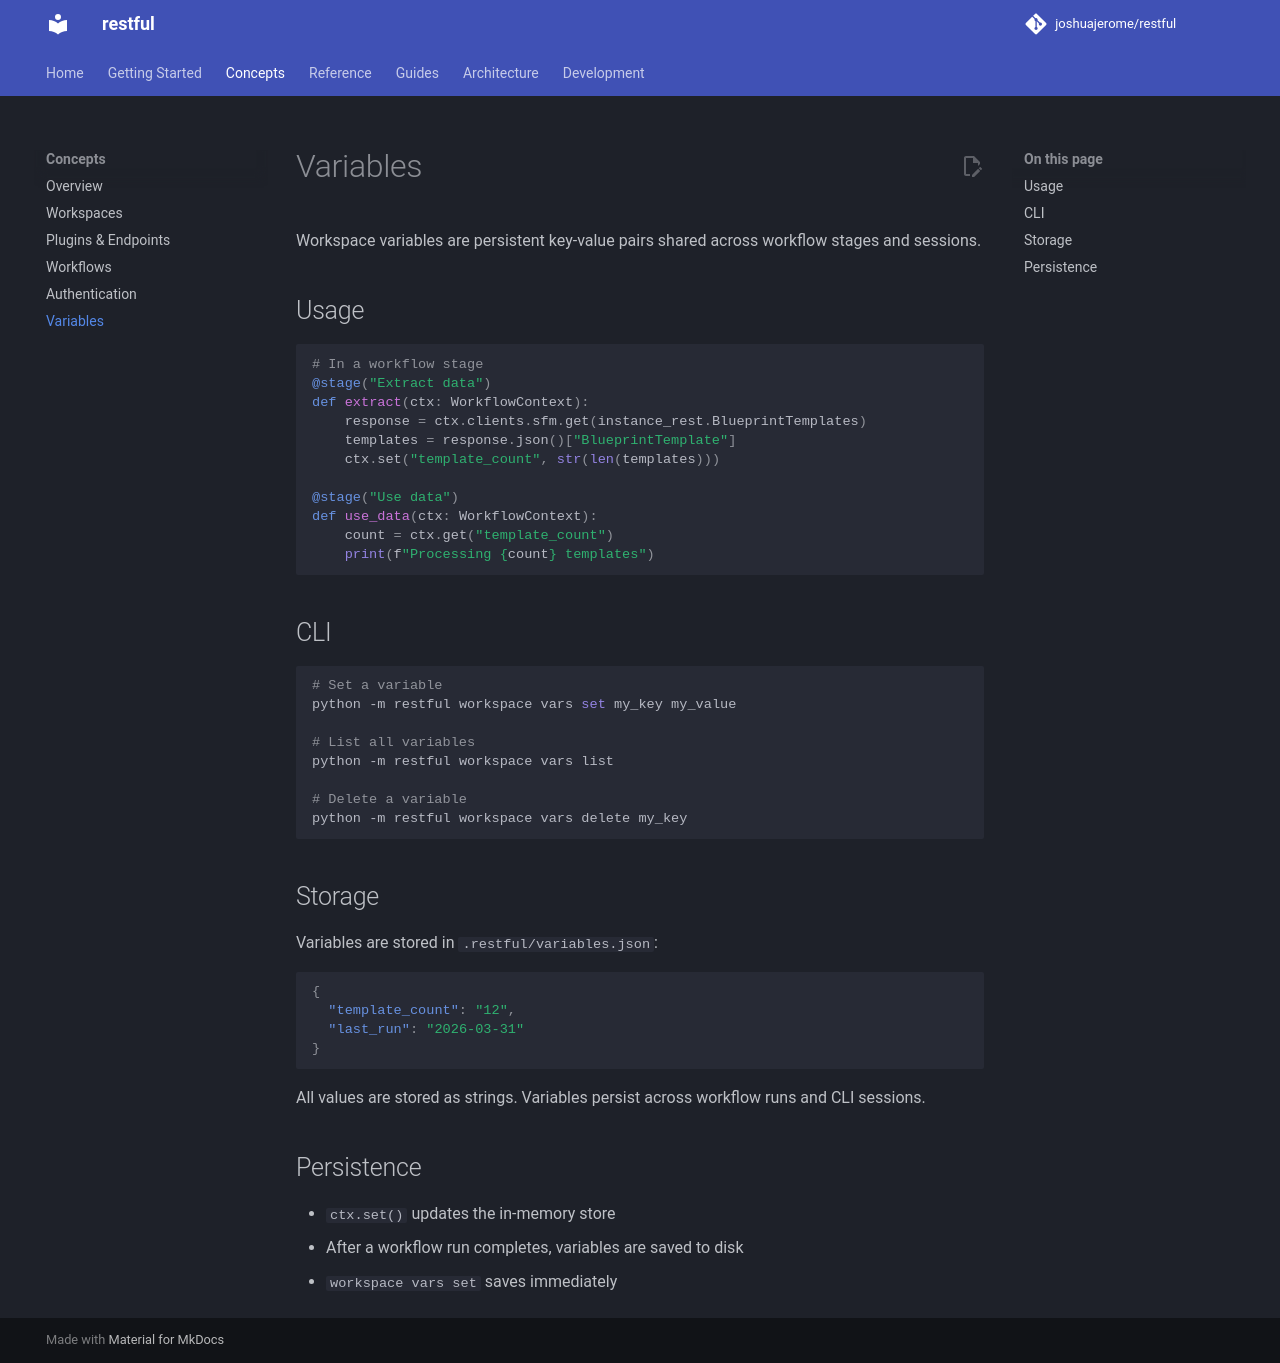

repository: joshuajerome/restful-sdk · page: concepts/variables/index.html · generator: mkdocs

# Variables

Workspace variables are persistent key-value pairs shared across workflow stages and sessions.

## Usage

```python
# In a workflow stage
@stage("Extract data")
def extract(ctx: WorkflowContext):
    response = ctx.clients.sfm.get(instance_rest.BlueprintTemplates)
    templates = response.json()["BlueprintTemplate"]
    ctx.set("template_count", str(len(templates)))

@stage("Use data")
def use_data(ctx: WorkflowContext):
    count = ctx.get("template_count")
    print(f"Processing {count} templates")
```

## CLI

```bash
# Set a variable
python -m restful workspace vars set my_key my_value

# List all variables
python -m restful workspace vars list

# Delete a variable
python -m restful workspace vars delete my_key
```

## Storage

Variables are stored in `.restful/variables.json`:

```json
{
  "template_count": "12",
  "last_run": "2026-03-31"
}
```

All values are stored as strings. Variables persist across workflow runs and CLI sessions.

## Persistence

- `ctx.set()` updates the in-memory store
- After a workflow run completes, variables are saved to disk
- `workspace vars set` saves immediately
